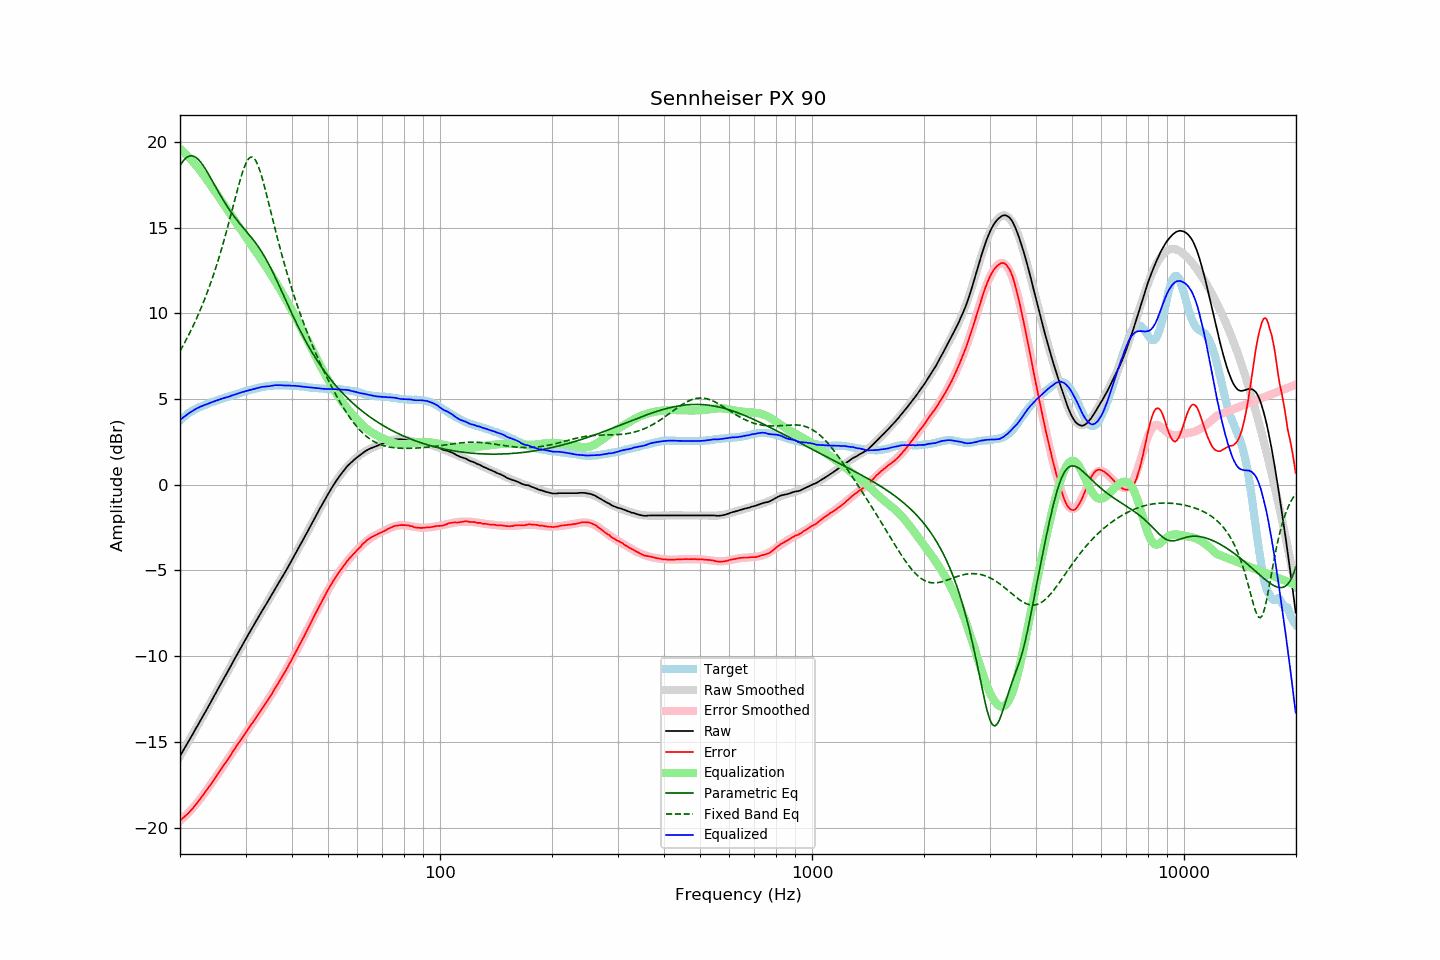

The data file committed next to this chart (first rows):
frequency, raw, error, smoothed, error_smoothed, equalization, parametric_eq, fixed_band_eq, equalized_raw, equalized_smoothed, target
20.00, -15.83, -19.58, -15.83, -19.61, 19.61, 18.62, 7.81, 3.78, 3.78, 3.75
20.20, -15.67, -19.51, -15.67, -19.52, 19.52, 18.77, 7.97, 3.86, 3.86, 3.84
20.40, -15.51, -19.43, -15.51, -19.44, 19.44, 18.90, 8.14, 3.93, 3.93, 3.93
20.61, -15.35, -19.34, -15.35, -19.35, 19.35, 19.00, 8.31, 4.00, 4.00, 3.99
20.81, -15.19, -19.27, -15.18, -19.26, 19.26, 19.09, 8.49, 4.07, 4.07, 4.09
21.02, -15.02, -19.18, -15.02, -19.16, 19.16, 19.15, 8.67, 4.14, 4.14, 4.16
21.23, -14.86, -19.08, -14.86, -19.06, 19.06, 19.19, 8.85, 4.20, 4.20, 4.22
21.44, -14.70, -18.98, -14.70, -18.96, 18.96, 19.20, 9.04, 4.26, 4.26, 4.29
21.66, -14.54, -18.87, -14.53, -18.86, 18.86, 19.18, 9.24, 4.32, 4.32, 4.33
21.87, -14.37, -18.75, -14.37, -18.75, 18.75, 19.15, 9.44, 4.38, 4.38, 4.39
22.09, -14.21, -18.64, -14.21, -18.64, 18.64, 19.09, 9.64, 4.43, 4.43, 4.44
22.31, -14.04, -18.52, -14.04, -18.52, 18.52, 19.02, 9.85, 4.49, 4.48, 4.49
22.54, -13.88, -18.40, -13.88, -18.40, 18.40, 18.92, 10.07, 4.52, 4.53, 4.52
22.76, -13.71, -18.27, -13.71, -18.28, 18.28, 18.81, 10.29, 4.57, 4.57, 4.56
22.99, -13.55, -18.14, -13.54, -18.15, 18.15, 18.68, 10.52, 4.60, 4.61, 4.59
23.22, -13.38, -18.01, -13.38, -18.02, 18.02, 18.55, 10.75, 4.65, 4.65, 4.63
23.45, -13.22, -17.89, -13.21, -17.89, 17.89, 18.40, 10.99, 4.68, 4.68, 4.67
23.69, -13.05, -17.76, -13.04, -17.76, 17.76, 18.25, 11.24, 4.71, 4.72, 4.71
23.92, -12.88, -17.63, -12.87, -17.63, 17.63, 18.08, 11.49, 4.75, 4.75, 4.76
24.16, -12.71, -17.51, -12.71, -17.50, 17.50, 17.92, 11.76, 4.79, 4.79, 4.80
24.40, -12.54, -17.37, -12.54, -17.36, 17.36, 17.75, 12.03, 4.83, 4.82, 4.83
24.65, -12.37, -17.22, -12.37, -17.23, 17.23, 17.58, 12.30, 4.86, 4.86, 4.85
24.89, -12.19, -17.08, -12.20, -17.09, 17.09, 17.41, 12.59, 4.90, 4.89, 4.89
25.14, -12.03, -16.95, -12.03, -16.95, 16.95, 17.25, 12.88, 4.93, 4.93, 4.93
25.39, -11.85, -16.81, -11.86, -16.82, 16.82, 17.08, 13.18, 4.96, 4.96, 4.96
25.65, -11.69, -16.68, -11.69, -16.68, 16.68, 16.92, 13.49, 4.99, 4.99, 4.99
25.91, -11.52, -16.54, -11.52, -16.54, 16.54, 16.76, 13.81, 5.02, 5.02, 5.01
26.16, -11.35, -16.39, -11.35, -16.40, 16.40, 16.60, 14.14, 5.06, 5.05, 5.05
26.43, -11.18, -16.26, -11.18, -16.26, 16.26, 16.45, 14.47, 5.08, 5.08, 5.08
26.69, -11.02, -16.13, -11.01, -16.12, 16.12, 16.30, 14.81, 5.10, 5.11, 5.11
26.96, -10.85, -15.99, -10.84, -15.98, 15.98, 16.15, 15.16, 5.13, 5.14, 5.14
27.23, -10.68, -15.85, -10.67, -15.84, 15.84, 16.01, 15.52, 5.16, 5.17, 5.17
27.50, -10.50, -15.70, -10.50, -15.70, 15.70, 15.88, 15.87, 5.20, 5.20, 5.20
27.77, -10.33, -15.55, -10.33, -15.56, 15.56, 15.75, 16.24, 5.24, 5.23, 5.23
28.05, -10.16, -15.42, -10.16, -15.42, 15.42, 15.62, 16.60, 5.26, 5.26, 5.26
28.33, -9.99, -15.27, -9.99, -15.28, 15.28, 15.50, 16.96, 5.29, 5.29, 5.28
28.62, -9.82, -15.13, -9.82, -15.14, 15.14, 15.38, 17.31, 5.32, 5.32, 5.31
28.90, -9.65, -15.00, -9.65, -15.00, 15.00, 15.26, 17.65, 5.36, 5.35, 5.35
29.19, -9.48, -14.85, -9.48, -14.86, 14.86, 15.15, 17.97, 5.39, 5.38, 5.37
29.48, -9.31, -14.73, -9.32, -14.72, 14.72, 15.04, 18.27, 5.42, 5.41, 5.42
29.78, -9.15, -14.58, -9.15, -14.59, 14.59, 14.92, 18.53, 5.44, 5.44, 5.43
30.08, -8.98, -14.44, -8.99, -14.45, 14.45, 14.81, 18.76, 5.47, 5.46, 5.46
30.38, -8.82, -14.31, -8.82, -14.31, 14.31, 14.70, 18.94, 5.49, 5.49, 5.49
30.68, -8.66, -14.18, -8.66, -14.18, 14.18, 14.59, 19.06, 5.52, 5.52, 5.52
30.99, -8.50, -14.04, -8.50, -14.04, 14.04, 14.48, 19.12, 5.54, 5.55, 5.54
31.30, -8.34, -13.90, -8.33, -13.90, 13.90, 14.36, 19.12, 5.56, 5.57, 5.56
31.61, -8.18, -13.77, -8.17, -13.77, 13.77, 14.24, 19.06, 5.59, 5.60, 5.59
31.93, -8.02, -13.63, -8.01, -13.63, 13.63, 14.12, 18.93, 5.61, 5.62, 5.61
32.24, -7.86, -13.49, -7.85, -13.50, 13.50, 13.99, 18.75, 5.64, 5.64, 5.64
32.57, -7.69, -13.35, -7.70, -13.36, 13.36, 13.85, 18.52, 5.67, 5.66, 5.66
32.89, -7.53, -13.21, -7.54, -13.22, 13.22, 13.71, 18.24, 5.69, 5.68, 5.68
33.22, -7.37, -13.07, -7.38, -13.08, 13.08, 13.57, 17.94, 5.71, 5.70, 5.70
33.55, -7.22, -12.94, -7.22, -12.94, 12.94, 13.41, 17.60, 5.72, 5.72, 5.72
33.89, -7.06, -12.79, -7.06, -12.80, 12.80, 13.25, 17.25, 5.74, 5.74, 5.73
34.23, -6.91, -12.66, -6.90, -12.65, 12.65, 13.09, 16.88, 5.74, 5.75, 5.75
34.57, -6.75, -12.51, -6.74, -12.51, 12.51, 12.91, 16.50, 5.76, 5.76, 5.76
34.92, -6.60, -12.37, -6.58, -12.36, 12.36, 12.73, 16.12, 5.76, 5.77, 5.77
35.27, -6.43, -12.22, -6.43, -12.21, 12.21, 12.55, 15.74, 5.78, 5.78, 5.79
35.62, -6.27, -12.05, -6.27, -12.06, 12.06, 12.36, 15.36, 5.79, 5.79, 5.78
35.97, -6.10, -11.89, -6.11, -11.91, 11.91, 12.16, 14.98, 5.81, 5.80, 5.79
... 635 more rows
